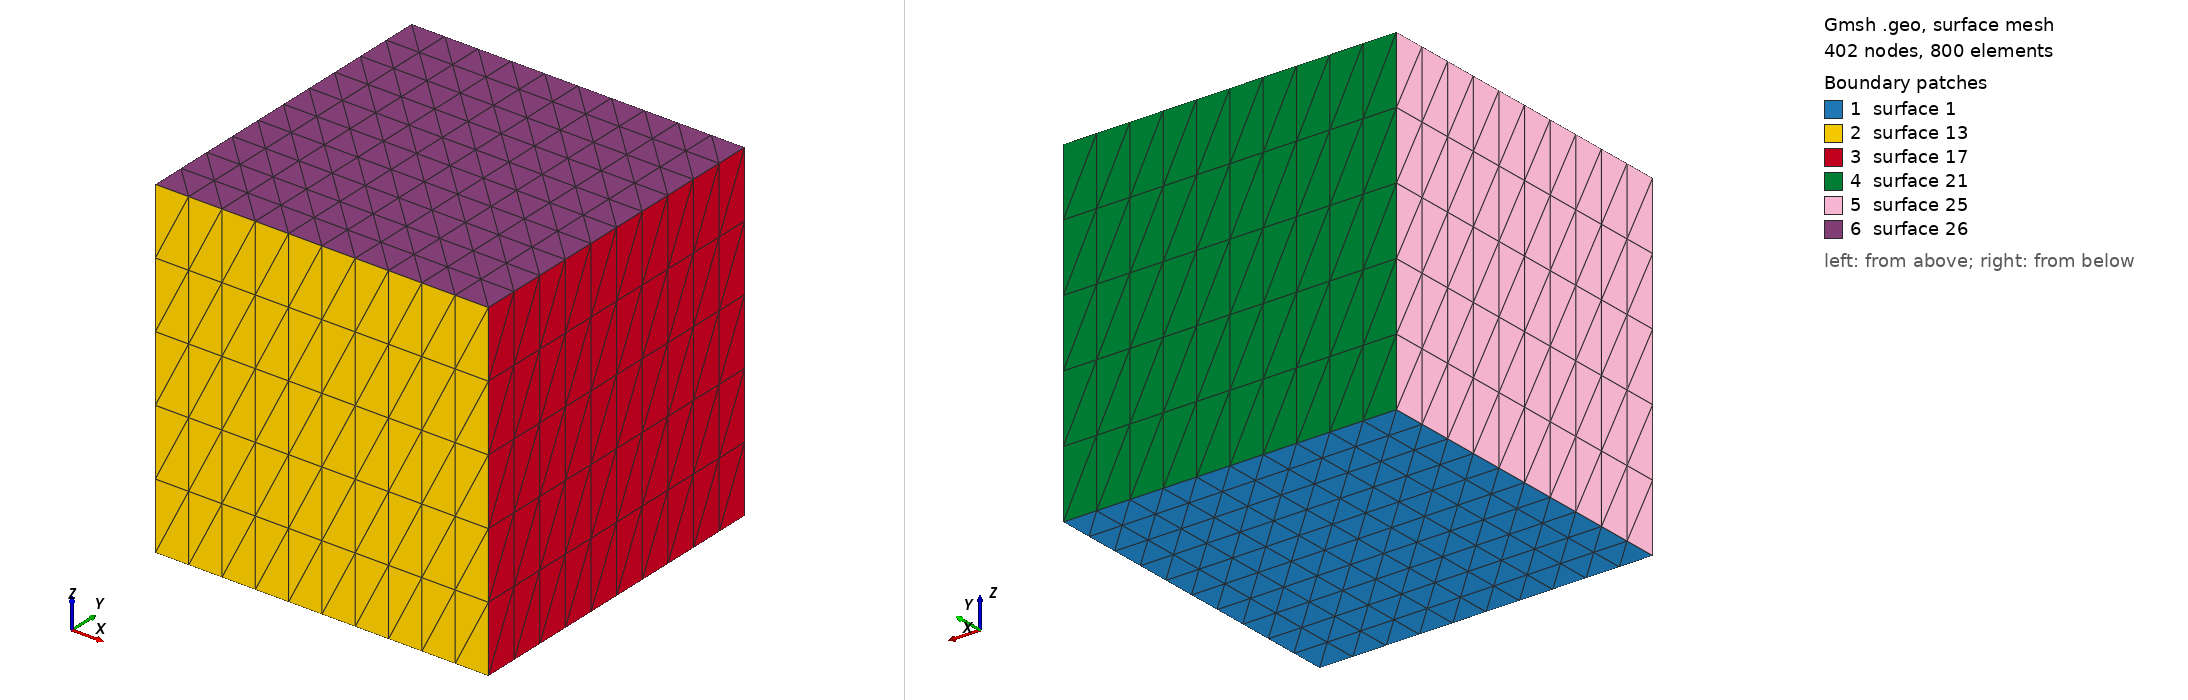

Gmsh geometry script, surface-meshed: 402 nodes, 800 surface elements. Boundary patches (legend numbers): 1 surface 1, 2 surface 13, 3 surface 17, 4 surface 21, 5 surface 25, 6 surface 26. Left view from above one corner, right view from below the opposite corner. The script declares no physical surfaces, so the legend lists its geometric surfaces. The drawing asked Gmsh for element sizes between 1% and 20% of the model's largest extent; the script's own settings can give other sizes.

=== 3d_matrix_junger.geo (drawn) ===
meshSize       = 1;
x_origin  =  0;
y_origin  =  0;
factor = 1;
//*********************************************************************************************

// create points
Point(1)  = {factor * 0   	        							,   factor * 0		    				,   0,  meshSize}; 
Point(2)  = {factor * 10		 			    			    ,   factor * 0					 	    ,   0,  meshSize};
Point(3)  = {factor * 10						        		,   factor * 10					        ,   0,  meshSize};
Point(4)  = {factor * 0										 	,   factor * 10	         				,   0,  meshSize};

Line(1) = {1, 2};
Line(2) = {2, 3};
Line(3) = {3, 4};
Line(4) = {4, 1};

Line Loop(1) = {1,2,3,4};

Plane Surface(1) = {1};
Transfinite Surface {1};

Extrude {0,0,factor * 10} 
{
Surface{1}; 
Layers {5};
}

Transfinite Volume {1};
Physical Volume(999) = {1};
